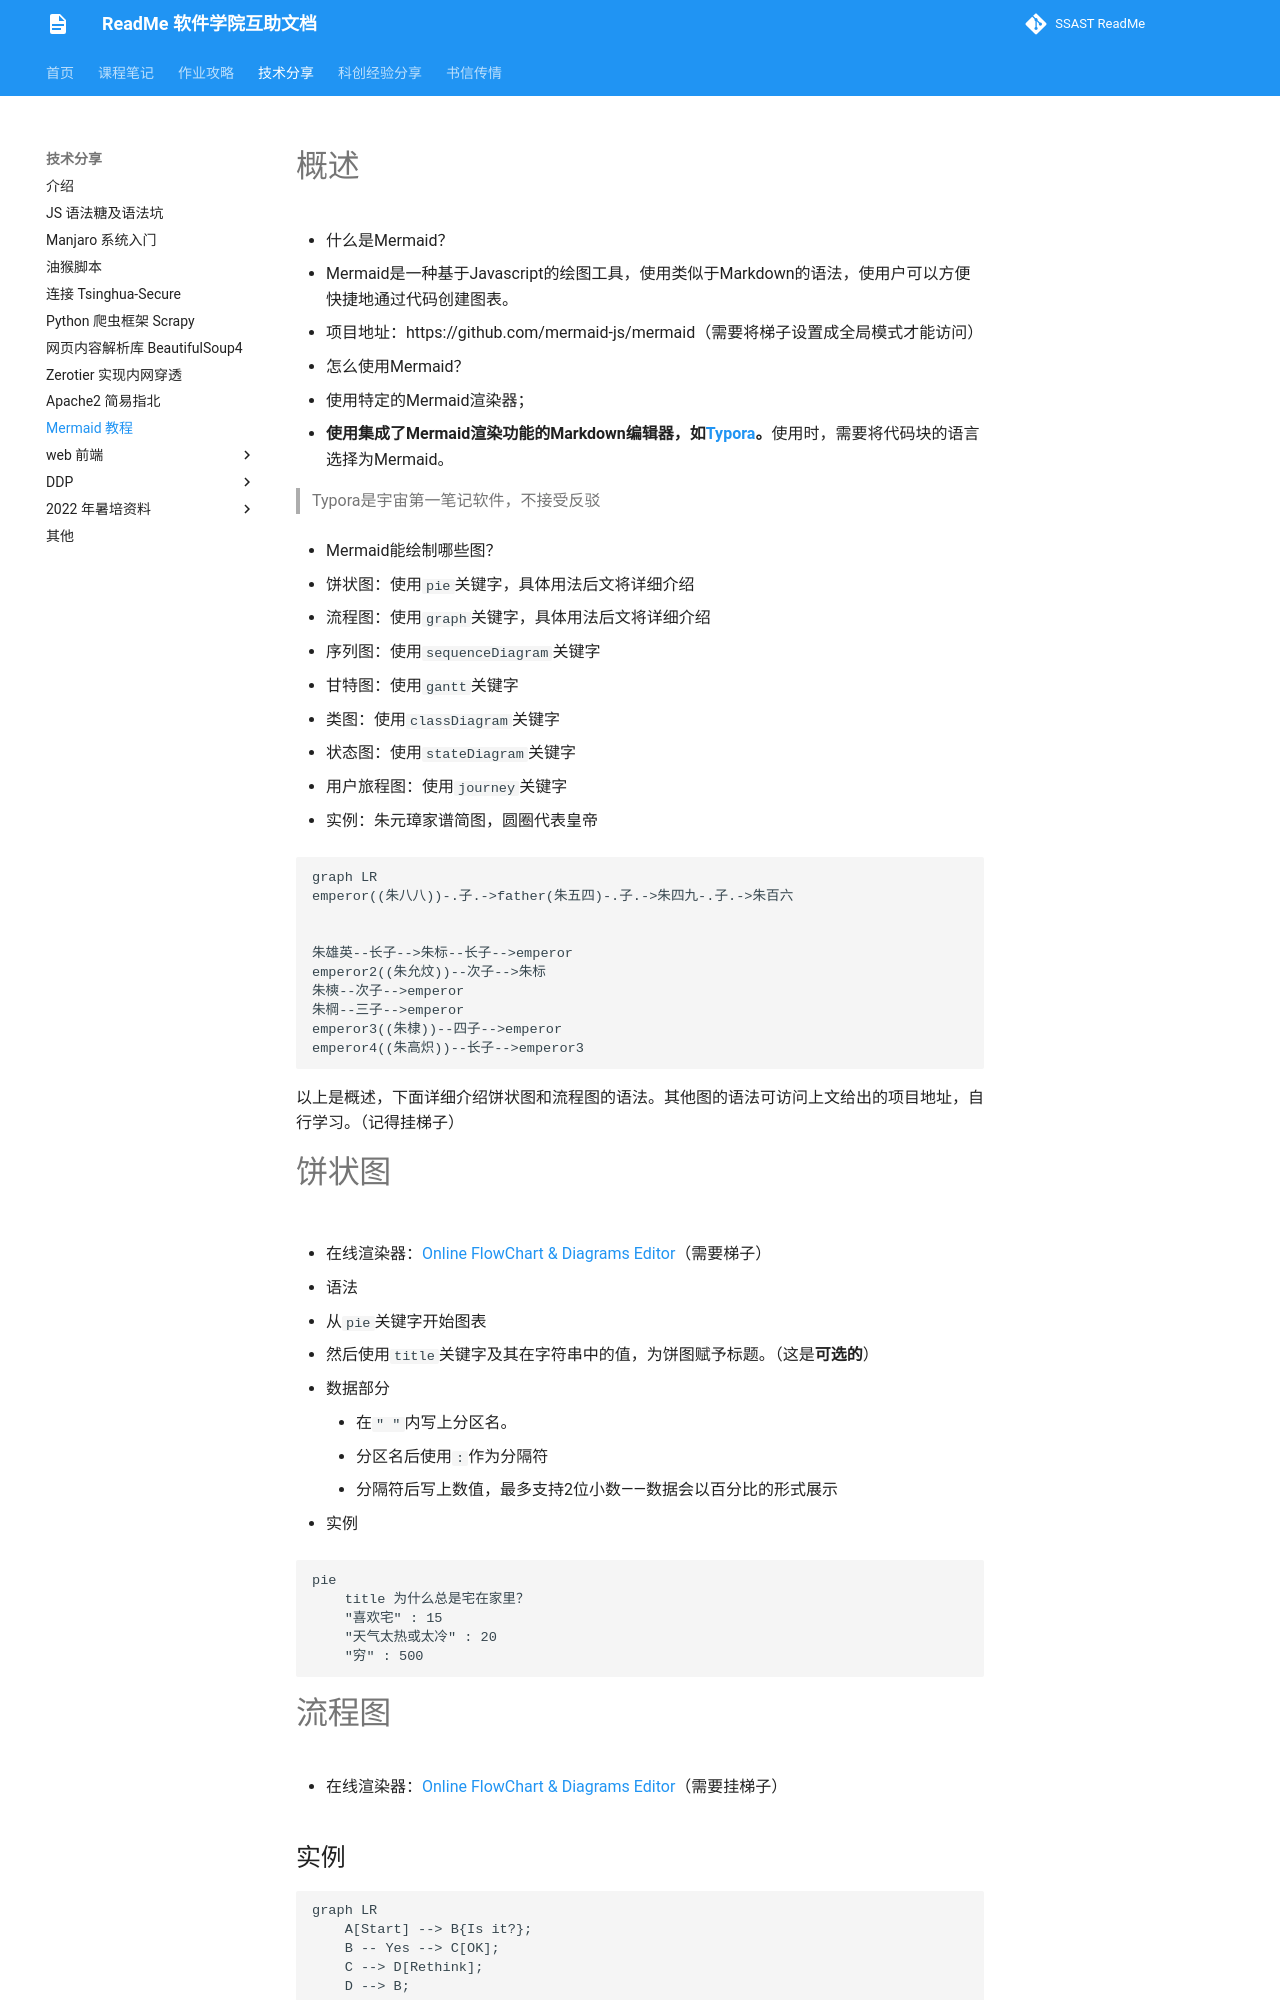

repository: ssast-readme/ssast-readme.github.io · page: tech/Mermaid/Mermaid_note/index.html · generator: mkdocs

# 概述

* 什么是Mermaid？
  * Mermaid是一种基于Javascript的绘图工具，使用类似于Markdown的语法，使用户可以方便快捷地通过代码创建图表。
  * 项目地址：https://github.com/mermaid-js/mermaid（需要将梯子设置成全局模式才能访问）

- 怎么使用Mermaid？

  - 使用特定的Mermaid渲染器；
  - **使用集成了Mermaid渲染功能的Markdown编辑器，如[Typora](https://www.typora.io/)。**使用时，需要将代码块的语言选择为Mermaid。

  > Typora是宇宙第一笔记软件，不接受反驳

- Mermaid能绘制哪些图？

  - 饼状图：使用`pie`关键字，具体用法后文将详细介绍
  - 流程图：使用`graph`关键字，具体用法后文将详细介绍
  - 序列图：使用`sequenceDiagram`关键字
  - 甘特图：使用`gantt`关键字
  - 类图：使用`classDiagram`关键字
  - 状态图：使用`stateDiagram`关键字
  - 用户旅程图：使用`journey`关键字

- 实例：朱元璋家谱简图，圆圈代表皇帝

```mermaid
graph LR
emperor((朱八八))-.子.->father(朱五四)-.子.->朱四九-.子.->朱百六


朱雄英--长子-->朱标--长子-->emperor
emperor2((朱允炆))--次子-->朱标
朱樉--次子-->emperor
朱棡--三子-->emperor
emperor3((朱棣))--四子-->emperor
emperor4((朱高炽))--长子-->emperor3
```

以上是概述，下面详细介绍饼状图和流程图的语法。其他图的语法可访问上文给出的项目地址，自行学习。（记得挂梯子）

# 饼状图

- 在线渲染器：[Online FlowChart & Diagrams Editor](https://mermaidjs.github.io/mermaid-live-editor/#/edit/eyJjb2RlIjoicGllXG5cIkRvZ3NcIiA6IDQyLjk2XG5cIkNhdHNcIiA6IDUwLjA1XG5cIlJhdHNcIiA6IDEwLjAxIiwibWVybWFpZCI6eyJ0aGVtZSI6ImRlZmF1bHQifX0)（需要梯子）

- 语法
  - 从`pie`关键字开始图表
  - 然后使用`title`关键字及其在字符串中的值，为饼图赋予标题。（这是**可选的**）
  - 数据部分
    - 在`" "`内写上分区名。
    - 分区名后使用`:`作为分隔符
    - 分隔符后写上数值，最多支持2位小数——数据会以百分比的形式展示

* 实例

```mermaid
pie
    title 为什么总是宅在家里？
    "喜欢宅" : 15
    "天气太热或太冷" : 20
    "穷" : 500
```
